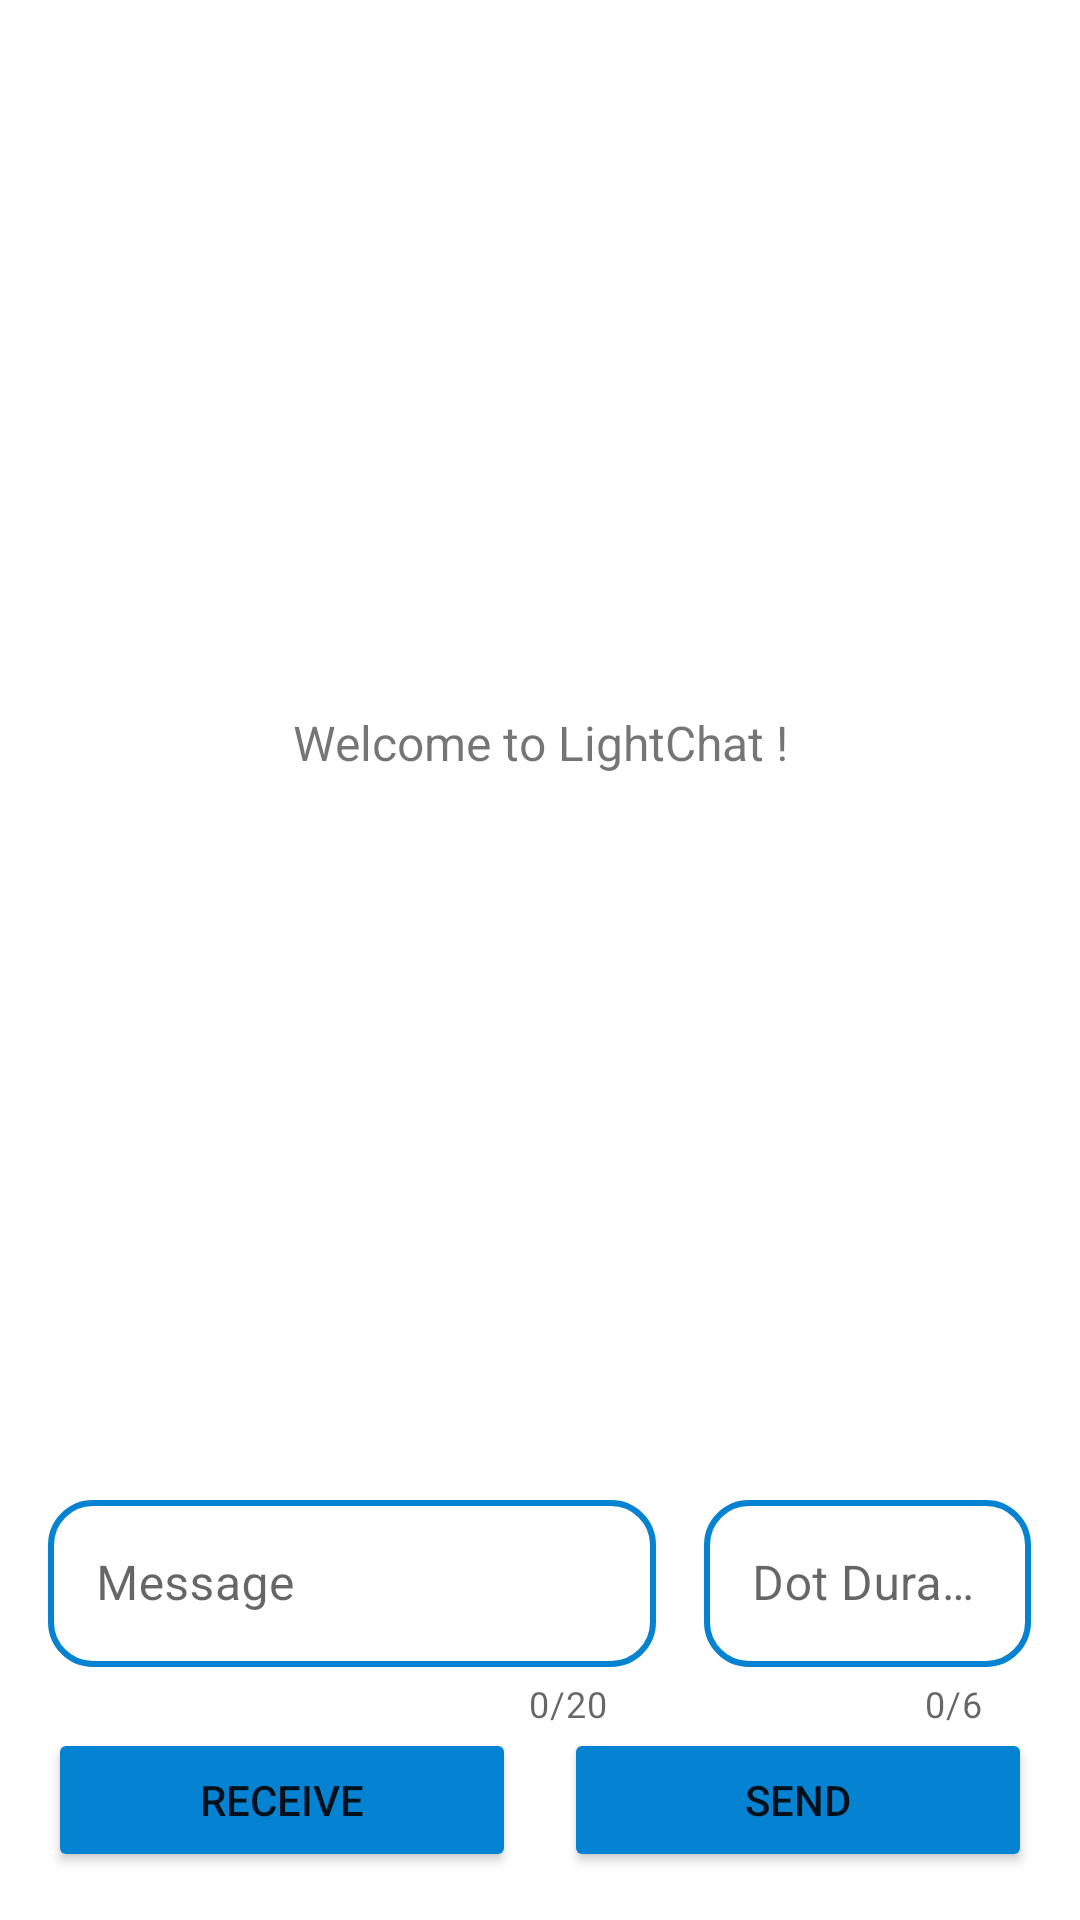

This screen was rendered from an Android layout file. Write that file and the resources it references.
<!-- AndroidManifest.xml: application theme Theme.LightChat -->
<!-- res/layout/sending_activity.xml -->
<?xml version="1.0" encoding="utf-8"?>
<androidx.constraintlayout.widget.ConstraintLayout xmlns:android="http://schemas.android.com/apk/res/android"
    xmlns:app="http://schemas.android.com/apk/res-auto"
    xmlns:tools="http://schemas.android.com/tools"
    android:layout_width="match_parent"
    android:layout_height="match_parent"
    tools:context=".SendingActivity">

    <TextView
        android:id="@+id/welcomeMessage"
        android:layout_width="wrap_content"
        android:layout_height="wrap_content"
        android:text="@string/welcome_to_light_chat"
        android:gravity="center"
        android:textSize="16sp"
        app:layout_constraintStart_toStartOf="parent"
        app:layout_constraintTop_toTopOf="@id/chatContainer"
        app:layout_constraintBottom_toBottomOf="@id/chatContainer"
        app:layout_constraintEnd_toEndOf="parent"/>

    <androidx.recyclerview.widget.RecyclerView
        android:id="@+id/chatContainer"
        android:layout_width="match_parent"
        android:layout_height="0dp"
        android:layout_margin="16dp"
        app:layout_constraintTop_toTopOf="parent"
        app:layout_constraintBottom_toTopOf="@id/textInputs"/>

    <LinearLayout
        android:id="@+id/textInputs"
        android:layout_width="match_parent"
        android:layout_height="wrap_content"
        android:layout_marginHorizontal="16dp"
        android:orientation="horizontal"
        android:baselineAligned="false"
        app:layout_constraintStart_toStartOf="parent"
        app:layout_constraintTop_toBottomOf="@id/chatContainer"
        app:layout_constraintBottom_toTopOf="@id/buttons"
        app:layout_constraintEnd_toEndOf="parent">

        <com.google.android.material.textfield.TextInputLayout
            style="@style/TextInputLayoutStyle"
            android:layout_width="0dp"
            android:layout_height="match_parent"
            android:layout_weight="0.65"
            android:layout_marginEnd="8dp"
            app:counterEnabled="true"
            app:counterMaxLength="20"
            android:hint="@string/message" >

            <com.google.android.material.textfield.TextInputEditText
                android:id="@+id/messageInput"
                android:layout_width="match_parent"
                android:layout_height="wrap_content"
                android:maxLength="20"
                android:inputType="textShortMessage"/>

        </com.google.android.material.textfield.TextInputLayout>

        <com.google.android.material.textfield.TextInputLayout
            style="@style/TextInputLayoutStyle"
            android:layout_width="0dp"
            android:layout_height="match_parent"
            android:layout_weight="0.35"
            android:layout_marginStart="8dp"
            app:counterEnabled="true"
            app:counterMaxLength="6"
            android:hint="@string/dot_duration" >

            <com.google.android.material.textfield.TextInputEditText
                android:id="@+id/dotDurationInput"
                android:layout_width="match_parent"
                android:layout_height="wrap_content"
                android:maxLength="6"
                android:inputType="numberDecimal"/>

        </com.google.android.material.textfield.TextInputLayout>

    </LinearLayout>

    <LinearLayout
        android:id="@+id/buttons"
        android:layout_width="match_parent"
        android:layout_height="wrap_content"
        android:layout_marginHorizontal="16dp"
        android:layout_marginBottom="16dp"
        android:orientation="horizontal"
        app:layout_constraintStart_toStartOf="parent"
        app:layout_constraintTop_toBottomOf="@id/textInputs"
        app:layout_constraintBottom_toBottomOf="parent"
        app:layout_constraintEnd_toEndOf="parent" >

        <Button
            android:id="@+id/receiveButton"
            android:layout_width="0dp"
            android:layout_height="wrap_content"
            android:layout_marginEnd="8dp"
            android:layout_weight="1"
            android:onClick="onReceiveButtonClick"
            android:text="@string/receive"
            app:backgroundTint="@color/lochmara"
            tools:ignore="ButtonStyle" />

        <Button
            android:id="@+id/send"
            android:layout_width="0dp"
            android:layout_height="wrap_content"
            android:layout_marginStart="8dp"
            android:layout_weight="1"
            android:onClick="onSendButtonClick"
            android:text="@string/send"
            app:backgroundTint="@color/lochmara"
            tools:ignore="ButtonStyle" />

    </LinearLayout>

</androidx.constraintlayout.widget.ConstraintLayout>
<!-- resources referenced by this layout -->
<resources>
  <color name="lochmara">#0583D2</color>
  <string name="dot_duration">Dot Duration</string>
  <string name="message">Message</string>
  <string name="receive">Receive</string>
  <string name="send">Send</string>
  <string name="welcome_to_light_chat">Welcome to LightChat !</string>
  <style name="TextInputLayoutStyle" parent="Widget.MaterialComponents.TextInputLayout.OutlinedBox">
          <item name="boxStrokeColor">@color/lochmara</item>
          <item name="hintTextColor">@color/lochmara</item>
          <item name="boxStrokeWidth">2dp</item>
          <item name="boxCornerRadiusTopStart">15dp</item>
          <item name="boxCornerRadiusTopEnd">15dp</item>
          <item name="boxCornerRadiusBottomStart">15dp</item>
          <item name="boxCornerRadiusBottomEnd">15dp</item>
      </style>
  <style name="Theme.LightChat" parent="Theme.MaterialComponents.DayNight.DarkActionBar">
          
  
          <item name="colorPrimary">@color/lochmara</item>
  
          <item name="colorPrimaryVariant">@color/lochmara</item>
          <item name="colorOnPrimary">@color/white</item>
          
          <item name="colorSecondary">@color/teal_200</item>
          <item name="colorSecondaryVariant">@color/teal_700</item>
          <item name="colorOnSecondary">@color/black</item>
          
          <item name="android:statusBarColor">?attr/colorPrimaryVariant</item>
          
      </style>
  <color name="white">#FFFFFFFF</color>
  <color name="teal_200">#FF03DAC5</color>
  <color name="teal_700">#FF018786</color>
  <color name="black">#FF000000</color>
</resources>
